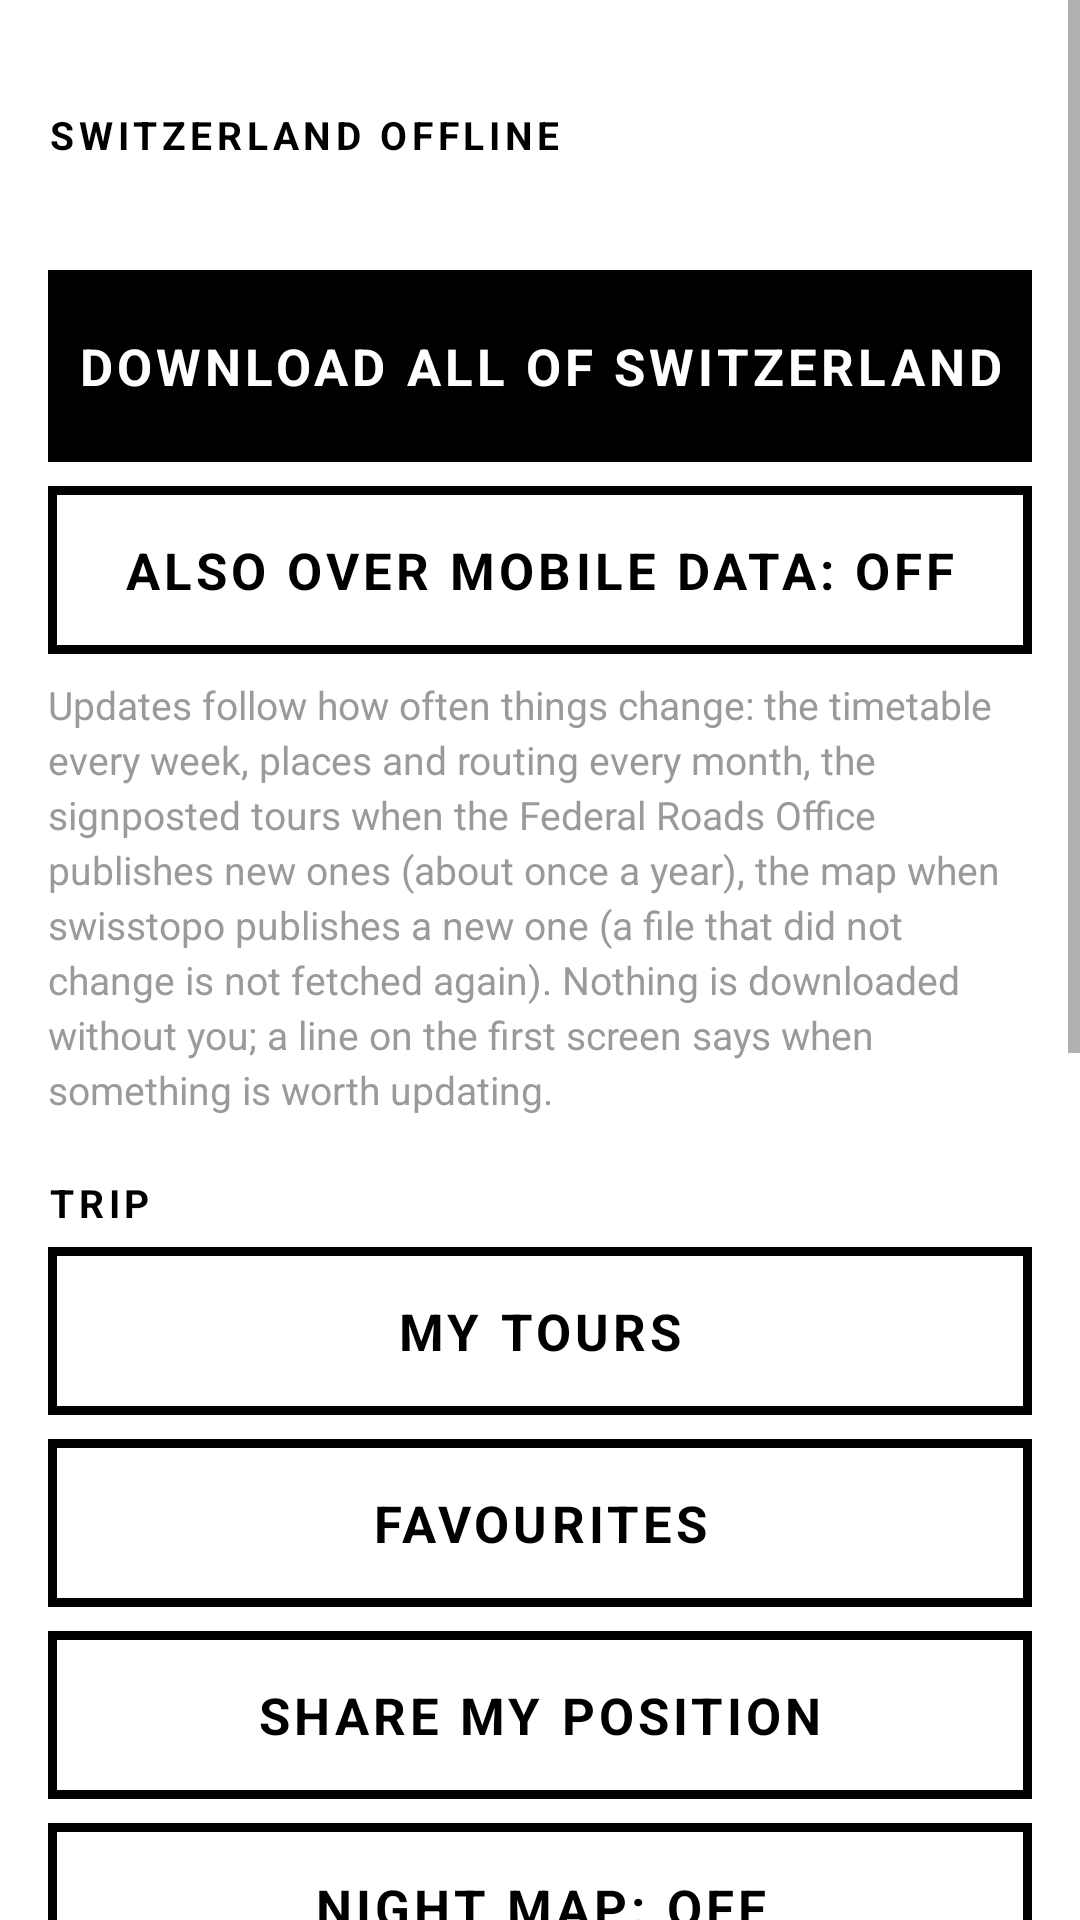

Here is an Android app screen rendered from its layout file. Give the layout XML and the strings, colors and styles it references.
<!-- AndroidManifest.xml: application theme Theme.Sbh -->
<!-- res/layout/activity_menu.xml -->
<?xml version="1.0" encoding="utf-8"?>
<ScrollView xmlns:android="http://schemas.android.com/apk/res/android"
    android:layout_width="match_parent" android:layout_height="match_parent" android:background="@color/paper">
    <LinearLayout android:layout_width="match_parent" android:layout_height="wrap_content"
        android:orientation="vertical" android:padding="16dp">

        <TextView style="@style/MenuHead" android:layout_width="match_parent" android:layout_height="wrap_content" android:layout_marginTop="0dp" android:text="@string/off_head"/>
        <TextView android:id="@+id/offInfo" android:layout_width="match_parent" android:layout_height="wrap_content" android:textSize="15sp" android:lineSpacingExtra="4dp"/>
        <ProgressBar android:id="@+id/offBar" style="?android:attr/progressBarStyleHorizontal" android:layout_width="match_parent" android:layout_height="14dp"
            android:layout_marginTop="10dp" android:max="100" android:progressTint="@color/ink" android:progressBackgroundTint="@color/grey" android:visibility="gone"/>
        <TextView android:id="@+id/offState" android:layout_width="match_parent" android:layout_height="wrap_content" android:textSize="15sp" android:lineSpacingExtra="4dp" android:paddingTop="6dp" android:visibility="gone"/>
        <TextView android:id="@+id/btnOffMain" style="@style/Btn" android:layout_width="match_parent" android:layout_height="64dp" android:layout_marginTop="10dp" android:background="@drawable/btn_active" android:textColor="@drawable/btn_active_text" android:text="@string/off_download"/>
        <TextView android:id="@+id/btnOffDelete" style="@style/Btn" android:layout_width="match_parent" android:layout_height="56dp" android:layout_marginTop="8dp" android:text="@string/off_delete" android:visibility="gone"/>
        <TextView android:id="@+id/btnOffOld" style="@style/Btn" android:layout_width="match_parent" android:layout_height="56dp" android:layout_marginTop="8dp" android:visibility="gone"/>
        <TextView android:id="@+id/btnOffMobile" style="@style/Btn" android:layout_width="match_parent" android:layout_height="56dp" android:layout_marginTop="8dp" android:text="@string/off_mobile_off"/>
        <TextView android:id="@+id/offPolicy" android:layout_width="match_parent" android:layout_height="wrap_content" android:textSize="13sp" android:textColor="@color/grey" android:lineSpacingExtra="3dp" android:paddingTop="8dp" android:text="@string/off_policy"/>

        <TextView style="@style/MenuHead" android:layout_width="match_parent" android:layout_height="wrap_content" android:text="@string/menu_trip"/>
        <TextView android:id="@+id/btnTours" style="@style/Btn" android:layout_width="match_parent" android:layout_height="56dp" android:text="@string/tours_title"/>
        <TextView android:id="@+id/btnFavs" style="@style/Btn" android:layout_width="match_parent" android:layout_height="56dp" android:layout_marginTop="8dp" android:text="@string/favourites"/>
        <TextView android:id="@+id/btnSharePos" style="@style/Btn" android:layout_width="match_parent" android:layout_height="56dp" android:layout_marginTop="8dp" android:text="@string/menu_share_position"/>
        <TextView android:id="@+id/btnNight" style="@style/Btn" android:layout_width="match_parent" android:layout_height="56dp" android:layout_marginTop="8dp" android:text="@string/menu_night_off"/>
        <TextView android:id="@+id/btnPlacesMap" style="@style/Btn" android:layout_width="match_parent" android:layout_height="56dp" android:layout_marginTop="8dp" android:text="@string/menu_places_map_off"/>

        <TextView style="@style/MenuHead" android:layout_width="match_parent" android:layout_height="wrap_content" android:text="@string/menu_trips"/>
        <TextView android:id="@+id/tripsInfo" android:layout_width="match_parent" android:layout_height="wrap_content" android:textSize="14sp" android:textColor="@color/grey" android:text="@string/menu_trips_empty"/>
        <LinearLayout android:id="@+id/tripsList" android:layout_width="match_parent" android:layout_height="wrap_content" android:orientation="vertical"/>

        <TextView android:id="@+id/dirHead" style="@style/MenuHead" android:layout_width="match_parent" android:layout_height="wrap_content" android:text="@string/menu_people"/>
        <EditText android:id="@+id/dirKey" android:layout_width="match_parent" android:layout_height="56dp"
            android:hint="@string/directory_key_hint" android:textSize="18sp" android:inputType="textVisiblePassword"
            android:background="@drawable/btn" android:paddingStart="14dp" android:paddingEnd="14dp"
            android:textColor="@color/ink" android:textColorHint="@color/grey" android:singleLine="true"/>
        <TextView android:id="@+id/btnDirSave" style="@style/Btn" android:layout_width="match_parent" android:layout_height="56dp" android:layout_marginTop="8dp" android:text="@string/menu_save_key"/>
        <TextView android:id="@+id/btnDirOrder" style="@style/Btn" android:layout_width="match_parent" android:layout_height="56dp" android:layout_marginTop="8dp" android:text="@string/menu_order_key"/>
        <TextView android:id="@+id/dirNote" android:layout_width="match_parent" android:layout_height="wrap_content" android:textSize="13sp" android:textColor="@color/grey" android:paddingTop="6dp" android:text="@string/directory_credit"/>

        <TextView style="@style/MenuHead" android:layout_width="match_parent" android:layout_height="wrap_content" android:text="@string/menu_about"/>
        <TextView android:id="@+id/about" android:layout_width="match_parent" android:layout_height="wrap_content" android:textSize="14sp" android:lineSpacingExtra="4dp"/>
    </LinearLayout>
</ScrollView>
<!-- resources referenced by this layout -->
<resources>
  <color name="grey">#9A9A9A</color>
  <color name="ink">#000000</color>
  <color name="paper">#FFFFFF</color>
  <!-- drawable btn_active (drawable) -->
  <?xml version="1.0" encoding="utf-8"?>
  <selector xmlns:android="http://schemas.android.com/apk/res/android">
      <item android:state_pressed="true">
          <shape><solid android:color="@color/paper"/><stroke android:width="3dp" android:color="@color/ink"/></shape>
      </item>
      <item>
          <shape><solid android:color="@color/ink"/><stroke android:width="3dp" android:color="@color/ink"/></shape>
      </item>
  </selector>
  <!-- drawable btn_active_text (drawable) -->
  <?xml version="1.0" encoding="utf-8"?>
  <selector xmlns:android="http://schemas.android.com/apk/res/android">
      <item android:state_pressed="true" android:color="@color/ink"/>
      <item android:color="@color/paper"/>
  </selector>
  <string name="directory_credit">Data: Swisscom Directories AG. A private key allows about a thousand requests a month; each search is kept for a month, no more than forty leave the phone a day.</string>
  <string name="directory_key_hint">search.ch key (private use)</string>
  <string name="favourites">FAVOURITES</string>
  <string name="menu_about">ABOUT</string>
  <string name="menu_night_off">NIGHT MAP: OFF</string>
  <string name="menu_order_key">ORDER A FREE KEY ON SEARCH.CH</string>
  <string name="menu_people">PEOPLE &amp; FIRMS (search.ch)</string>
  <string name="menu_places_map_off">PLACES ON THE MAP: OFF</string>
  <string name="menu_save_key">SAVE THE KEY</string>
  <string name="menu_share_position">SHARE MY POSITION</string>
  <string name="menu_trip">TRIP</string>
  <string name="menu_trips">TRIPS (navigation history)</string>
  <string name="menu_trips_empty">Every navigated trip is kept here, with its track. Tap one to see it, hold to remove it.</string>
  <string name="off_delete">DELETE THE OFFLINE DATA</string>
  <string name="off_download">DOWNLOAD ALL OF SWITZERLAND</string>
  <string name="off_head">SWITZERLAND OFFLINE</string>
  <string name="off_mobile_off">ALSO OVER MOBILE DATA: OFF</string>
  <string name="off_policy">Updates follow how often things change: the timetable every week, places and routing every month, the signposted tours when the Federal Roads Office publishes new ones (about once a year), the map when swisstopo publishes a new one (a file that did not change is not fetched again). Nothing is downloaded without you; a line on the first screen says when something is worth updating.</string>
  <string name="tours_title">MY TOURS</string>
  <style name="MenuHead">
          <item name="android:textSize">13sp</item>
          <item name="android:textStyle">bold</item>
          <item name="android:letterSpacing">0.12</item>
          <item name="android:paddingTop">20dp</item>
          <item name="android:paddingBottom">6dp</item>
      </style>
  <style name="Theme.Sbh" parent="Theme.AppCompat.Light.NoActionBar">
          <item name="android:statusBarColor">@color/ink</item>
          <item name="android:navigationBarColor">@color/ink</item>
          <item name="android:windowBackground">@color/paper</item>
          <item name="android:textColor">@color/ink</item>
          <item name="colorAccent">@color/ink</item>
          <item name="colorPrimary">@color/ink</item>
          <item name="android:fontFamily">sans-serif</item>
          <item name="android:windowLightStatusBar">false</item>
          <item name="android:windowLightNavigationBar">false</item>
      </style>
  <!-- drawable btn_text (drawable) -->
  <?xml version="1.0" encoding="utf-8"?>
  <selector xmlns:android="http://schemas.android.com/apk/res/android">
      <item android:state_pressed="true" android:color="@color/paper"/>
      <item android:state_enabled="false" android:color="@color/grey"/>
      <item android:color="@color/ink"/>
  </selector>
</resources>
